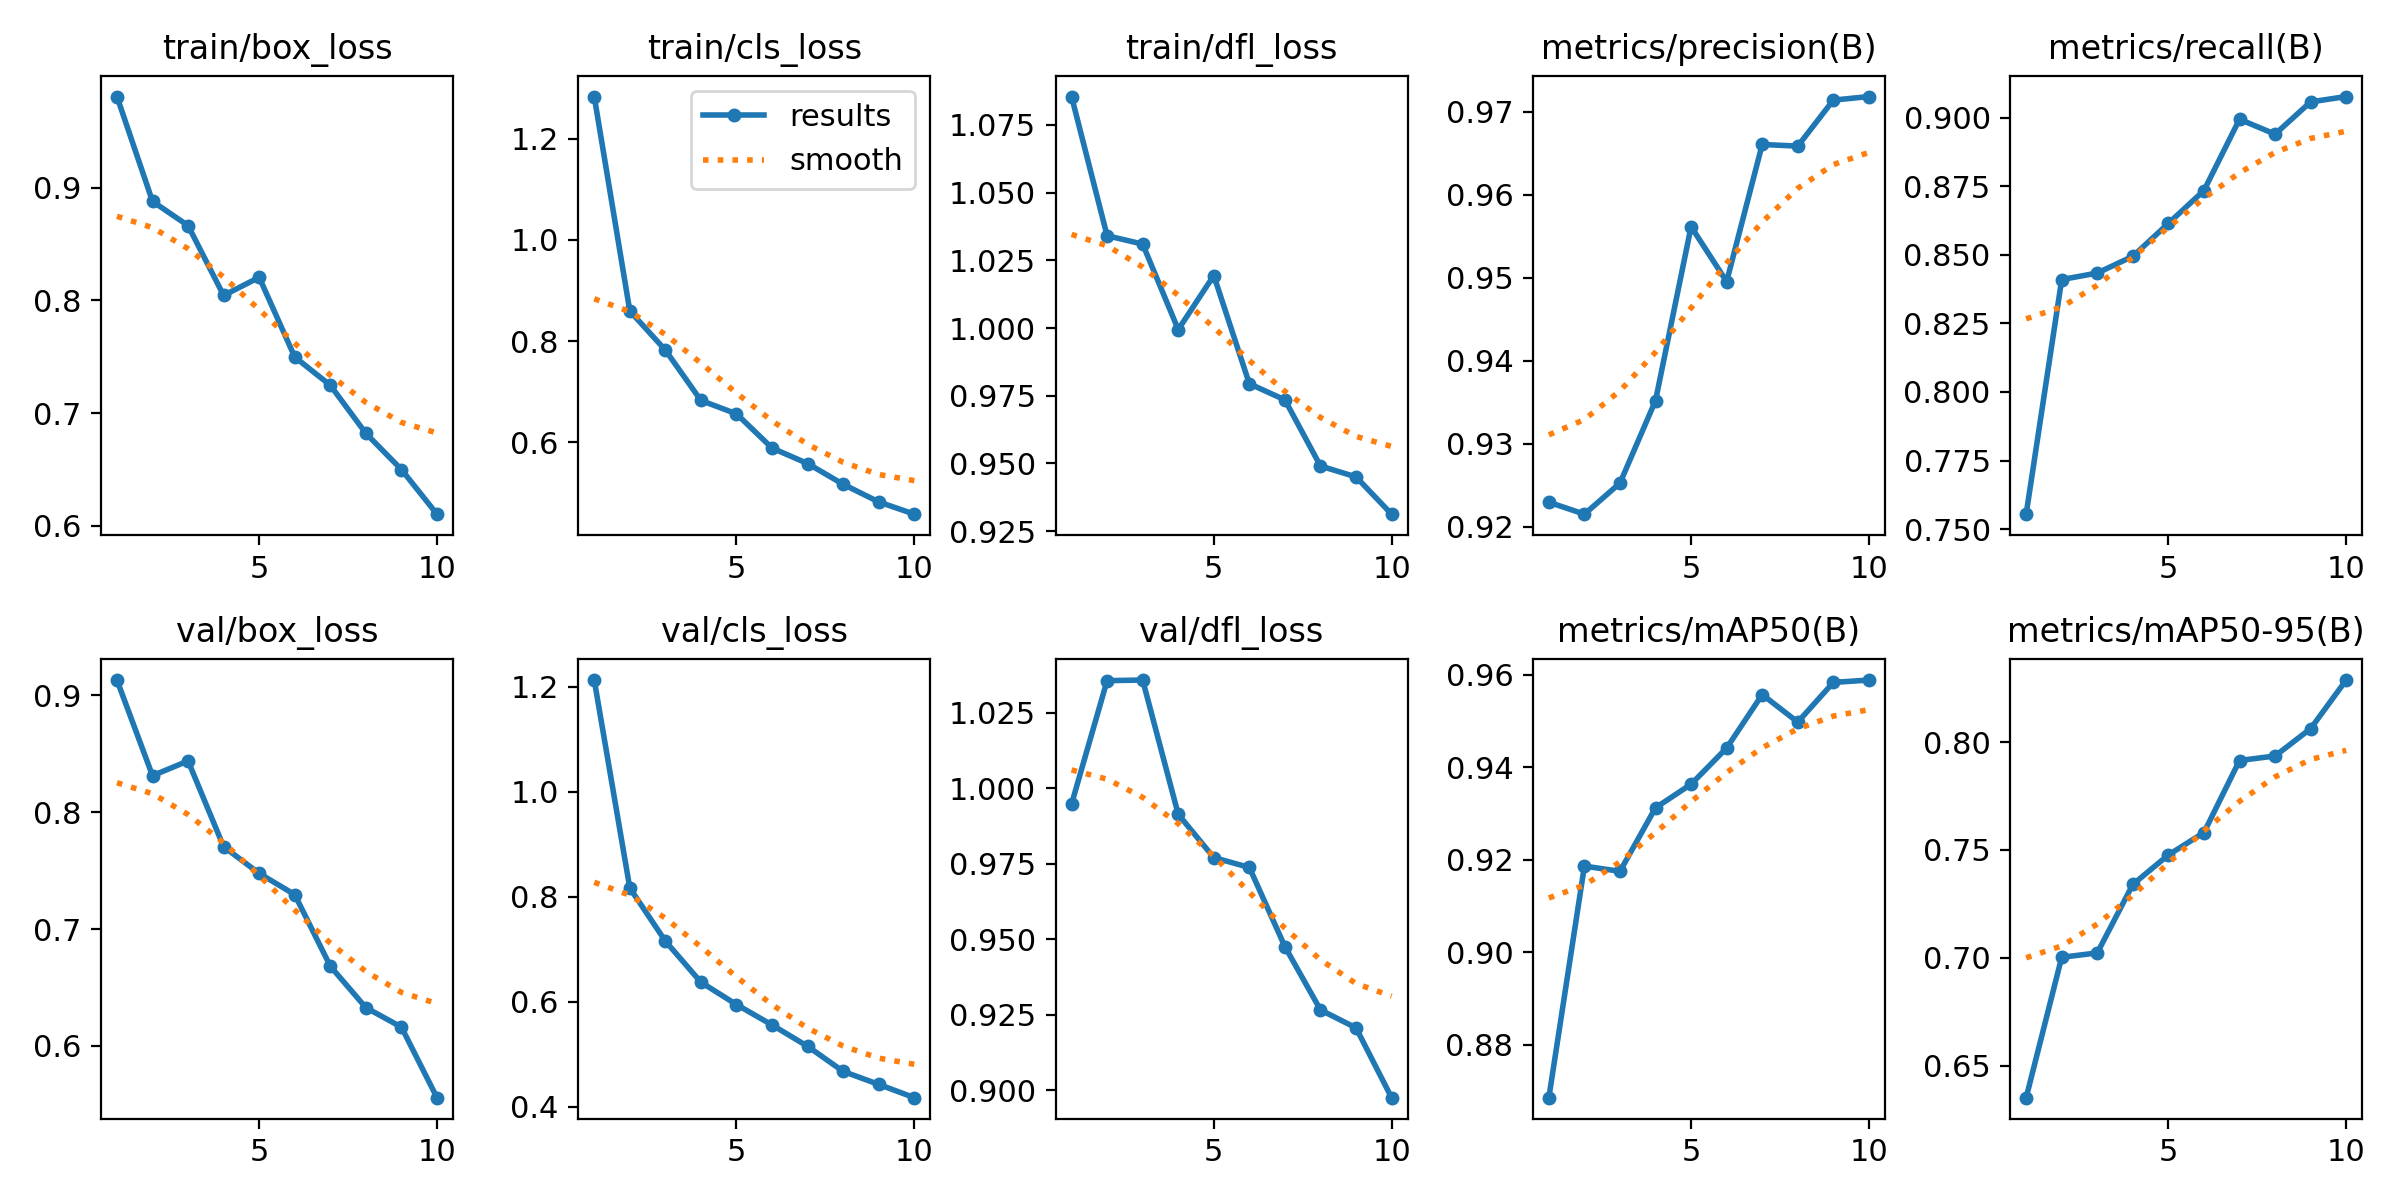

Values plotted in this chart, from the file beside it:
epoch, train/box_loss, train/cls_loss, train/dfl_loss, metrics/precision(B), metrics/recall(B), metrics/mAP50(B), metrics/mAP50-95(B), val/box_loss, val/cls_loss, val/dfl_loss, lr/pg0, lr/pg1, lr/pg2
1, 0.9809, 1.283, 1.085, 0.923, 0.7554, 0.8686, 0.6351, 0.9132, 1.213, 0.9948, 0.0006561, 0.0006561, 0.0006561
2, 0.8879, 0.8594, 1.034, 0.9215, 0.841, 0.9186, 0.7002, 0.8314, 0.8167, 1.036, 0.001192, 0.001192, 0.001192
3, 0.8663, 0.7821, 1.031, 0.9253, 0.8434, 0.9175, 0.7022, 0.844, 0.7156, 1.036, 0.001595, 0.001595, 0.001595
4, 0.8044, 0.6826, 0.9994, 0.9352, 0.8495, 0.9312, 0.734, 0.7706, 0.6373, 0.9914, 0.001406, 0.001406, 0.001406
5, 0.8204, 0.6561, 1.019, 0.9561, 0.8615, 0.9363, 0.7477, 0.7477, 0.5948, 0.9771, 0.001406, 0.001406, 0.001406
6, 0.7497, 0.5885, 0.9794, 0.9495, 0.8734, 0.9441, 0.758, 0.7296, 0.5559, 0.9738, 0.001208, 0.001208, 0.001208
7, 0.7246, 0.5579, 0.9735, 0.966, 0.8994, 0.9557, 0.7914, 0.6683, 0.5153, 0.9476, 0.00101, 0.00101, 0.00101
8, 0.682, 0.5169, 0.949, 0.9658, 0.894, 0.9497, 0.7935, 0.6328, 0.4675, 0.9266, 0.000812, 0.000812, 0.000812
9, 0.6499, 0.4821, 0.945, 0.9714, 0.9058, 0.9583, 0.8062, 0.6161, 0.4427, 0.9207, 0.000614, 0.000614, 0.000614
10, 0.6102, 0.4579, 0.9313, 0.9718, 0.9077, 0.9588, 0.8288, 0.5557, 0.4175, 0.8975, 0.000416, 0.000416, 0.000416
